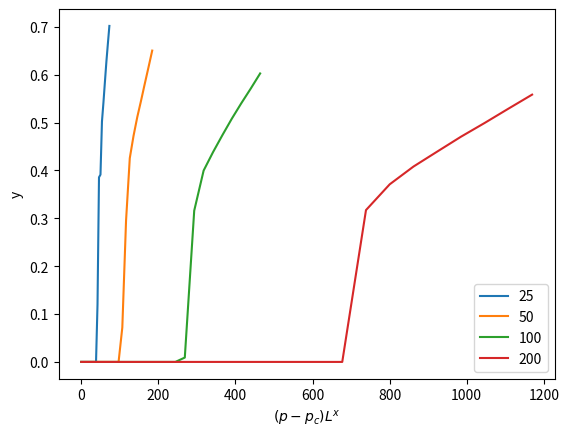

Write the Python code that produced this figure.
import numpy as np
import matplotlib
import pylab
import matplotlib.pyplot as plt
from scipy import ndimage
from scipy.ndimage import measurements
from tqdm import tqdm
np.random.seed(80085)


def matrix_gen(L, p):
    M = np.random.uniform(0,1,(L,L))
    mask = M<p
    M[mask] = 1
    mask = np.logical_not(mask)
    M[mask] = 0
    return M


def find_clusters(array):
    clustered = np.empty_like(array)
    unique_vals = np.unique(array)
    cluster_count = 0
    for val in unique_vals:
        labelling, label_count = ndimage.label(array == val)
        for k in range(1, label_count + 1):
            clustered[labelling == k] = cluster_count
            cluster_count += 1
    return clustered#, cluster_count



def spanning_check(clustered,M):
    spanning=False
    spanning_cluster = 0
    Ms = 0 #the mass of the spanning cluster
    while not spanning:
        for i in range(len(clustered[:,0])):
            for j in range(len(clustered[:,-1])):

                if clustered[i,0] == clustered[j,-1] and M[i,0] != 0: #checks both right and left edge, if the same cluster appears it's bounding
                    empt = np.zeros_like(M)
                    spanning_cluster = clustered[i,0]
                    spanning=True

                    spanning_cluster_matrix = np.where(clustered==spanning_cluster)
                    clustered[spanning_cluster_matrix] = np.max(clustered)+16
                    empt[spanning_cluster_matrix] = 1
                    Ms = np.sum(empt)
                    # norm_inst = matplotlib.colors.Normalize(vmin=None, vmax=None, clip=False)
                    # plt.subplot(2,1,1)
                    # plt.imshow(clustered, norm=norm_inst) #,norm=norm_inst)
                    # plt.subplot(2,1,2)
                    # plt.imshow(empt)
                    # plt.show()
                    return spanning_cluster, spanning, Ms


        return spanning_cluster, spanning, Ms


def data_collapse():
    """
    attempt at re-creating fig 6.2
    """

    L_list = [25,50,100,200]
    p_pc = np.linspace(0, 1, 20) #supposed to be p-pc
    P_list = np.zeros((len(L_list),len(p_pc)))
    spanns = np.zeros((len(L_list),len(p_pc)))
    iterations = 10
    for i,L in enumerate(L_list):
        for iter in range(iterations): #to get an average for each variable
            spanning = False
            for j,p in enumerate(p_pc):
                m = matrix_gen(L,p)
                #clustered,_ = measurements.label(m)
                clustered = find_clusters(m)
                spanning_cluster, spanning, Ms = spanning_check(clustered,m)
                if spanning:
                    P_list[i,j] += Ms/L**2
                    spanns[i,j] +=1
        P_list[i,:]/=iterations
        spanns[i,:]/=iterations
        D_d = 0.11
        mu = 4/3

        plt.plot(p_pc*L**(mu), P_list[i,:]*L**(-D_d), label=f'{L}')


    plt.xlabel(r'$(p-p_c)L^x$')
    plt.ylabel(r'y')
    plt.legend()
    plt.show()


def p_vs_L():
    """
    for plotting P(pc,L) to show that P goes to zero for L -> infty
    (see fig 6.1)
    """
    L_list = [2,4,8,16,32,64,128]
    #p_arr = 0.5927
    p = 0.5927
    P_list = np.zeros(len(L_list))
    spanns = np.zeros(len(L_list))
    iterations = 1000
    for i,L in enumerate(L_list):
        for iter in range(iterations): #to get an average for each variable
            spanning = False
            m = matrix_gen(L,p)
            #clustered,_ = measurements.label(m)
            clustered = find_clusters(m)
            spanning_cluster, spanning, Ms = spanning_check(clustered,m)
            if spanning:
                P_list[i] += Ms/L**2
                spanns[i] +=1
        P_list[i]/=iterations
        spanns[i]/=iterations
    plt.plot(L_list, P_list, '-o')
    plt.xlabel('L')
    plt.ylabel('P(pc)')
    plt.show()

def L():
    """
    Generates a P and pi plot vs p for a single size L
    """
    L = 50
    p_arr = np.linspace(0.1, 0.9, 50)
    P_list = np.zeros(len(p_arr))
    spanns = np.zeros(len(p_arr))
    iterations = 10

    for iter in range(iterations): #to get an average for each variable
        spanning = False
        for j,p in enumerate(p_arr):
            m = matrix_gen(L,p)
            #clustered,_ = measurements.label(m)
            clustered = find_clusters(m)
            spanning_cluster, spanning, Ms = spanning_check(clustered,m)
            if spanning:
                P_list[j] += Ms/L**2
                spanns[j] +=1
    P_list/=iterations
    spanns/=iterations
    plt.subplot(2,1,1)
    plt.plot(p_arr, P_list, label=f'{L}')
    plt.xlabel(r'p')
    plt.ylabel(r'P(L,p)')
    plt.legend()
    plt.subplot(2,1,2)
    plt.plot(p_arr, spanns, label=f'{L}')
    plt.xlabel(r'p')
    plt.ylabel(r"$\Pi(L,p)$")
    plt.legend()


    plt.show()

def clus_num_den(L=200, p=0.5, iterations = 1000, log_base =2, logarit_bins = False):

    iterations = 1000
    L = 10

    tot_area = pylab.array([])
    for i in range(iterations):
        m = matrix_gen(L,p)

        clustered, clustered_number = measurements.label(m)
        labellist = pylab.arange(clustered_number+1)
        area = measurements.sum(m, clustered, labellist)
        tot_area = pylab.append(tot_area, area)

    num, hist = pylab.histogram(tot_area, bins=int(max(tot_area)))
    s = 0.5*(hist[1:]+hist[:-1])
    nsp = num/(L*iterations)

    if not logarit_bins:
        ret = s, nsp

    elif logarit_bins:
        logamax = pylab.ceil(pylab.log(max(s))/(pylab.log(log_base)))
        logbins = log_base**pylab.arange(0,logamax) #this generates a^i bins
        nl, nlbins = pylab.histogram(tot_area, bins=logbins)

        ds = pylab.diff(logbins)
        bins = 0.5*(logbins[1:] + logbins[:-1])
        log_hist_normed = nl/(L**2*ds) #M?
        ret =  bins, log_hist_normed

    return ret


data_collapse()

#plot_nsp()


# m = matrix_gen(30, 0.6)
# plt.subplot(2,1,1)
# plt.imshow(find_clusters(m))
# plt.subplot(2,1,2)
# plt.imshow(find_clusters(m))
# plt.show()
